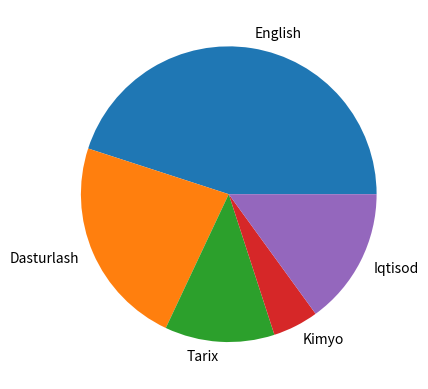
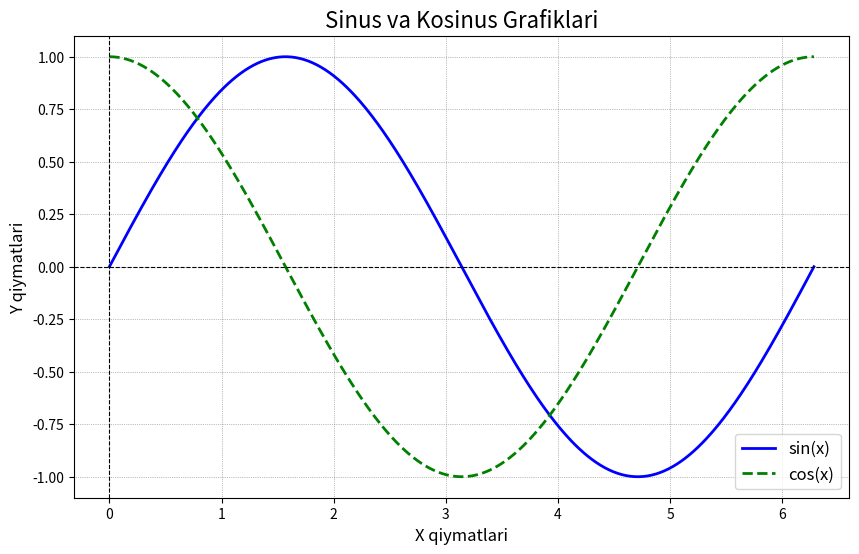

The matplotlib source for these figures, in order:
# -*- coding: utf-8 -*-
"""Untitled12.ipynb

Automatically generated by Colab.

Original file is located at
    https://colab.research.google.com/<link-removed>
"""

import matplotlib.pyplot as plt
import numpy as np
x=np.array([45,23,12,5,15,])
mylabels=["English","Dasturlash","Tarix","Kimyo","Iqtisod"]
plt.pie(x,labels=mylabels)
plt.show()

import numpy as np
import matplotlib.pyplot as plt
x = np.linspace(0, 2 * np.pi, 500)
y_sin = np.sin(x)
y_cos = np.cos(x)
plt.figure(figsize=(10, 6))
plt.plot(x, y_sin, label='sin(x)', color='blue', linestyle='-', linewidth=2)
plt.plot(x, y_cos, label='cos(x)', color='green', linestyle='--', linewidth=2)
plt.title('Sinus va Kosinus Grafiklari', fontsize=16)
plt.xlabel('X qiymatlari', fontsize=12)
plt.ylabel('Y qiymatlari', fontsize=12)
plt.axhline(0, color='black', linewidth=0.8, linestyle='--')
plt.axvline(0, color='black', linewidth=0.8, linestyle='--')
plt.grid(color='gray', linestyle=':', linewidth=0.5)
plt.legend(fontsize=12)
plt.show()